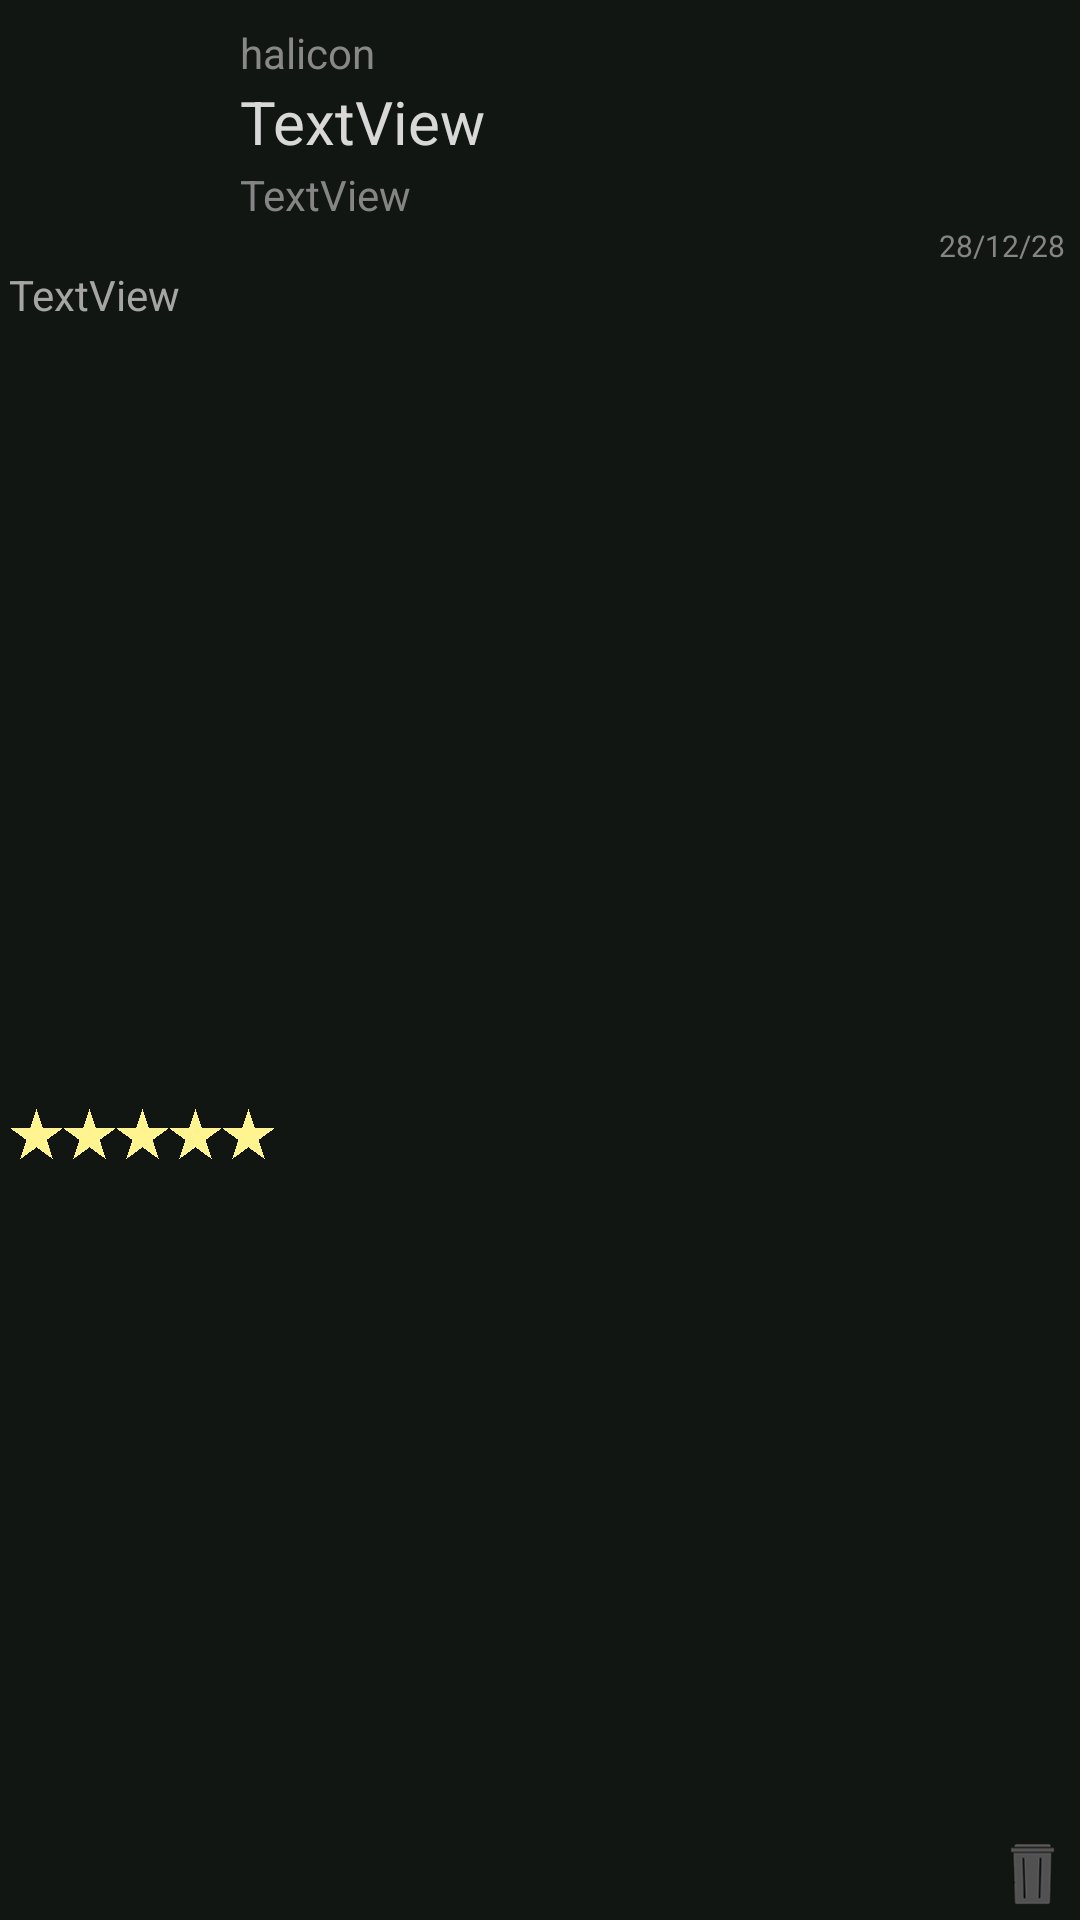

Android layout source for this screen:
<!-- AndroidManifest.xml: application theme Theme.Musyrd -->
<!-- res/layout/revitem.xml -->
<?xml version="1.0" encoding="utf-8"?>
<androidx.constraintlayout.widget.ConstraintLayout xmlns:android="http://schemas.android.com/apk/res/android"
    xmlns:app="http://schemas.android.com/apk/res-auto"
    xmlns:tools="http://schemas.android.com/tools"
    android:layout_width="354dp"
    android:layout_height="wrap_content"
    android:background="#121613"
    android:layoutDirection="locale">

    <ImageView
        android:id="@+id/delicon"
        android:layout_width="22dp"
        android:layout_height="21dp"
        android:layout_marginEnd="5dp"
        android:layout_marginBottom="5dp"
        app:layout_constraintBottom_toBottomOf="parent"
        app:layout_constraintEnd_toEndOf="parent"
        app:layout_constraintHorizontal_bias="1.0"
        app:layout_constraintStart_toEndOf="@+id/relitemStars"
        app:srcCompat="@drawable/delete" />

    <TextView
        android:id="@+id/relitemDate2"
        android:layout_width="wrap_content"
        android:layout_height="wrap_content"
        android:layout_marginEnd="5dp"
        android:layout_weight="1"
        android:text="28/12/28"
        android:textColor="#858585"
        android:textSize="10sp"
        app:layout_constraintBottom_toBottomOf="parent"
        app:layout_constraintEnd_toEndOf="parent"
        app:layout_constraintHorizontal_bias="1.0"
        app:layout_constraintStart_toEndOf="@+id/relitemArt"
        app:layout_constraintTop_toBottomOf="@+id/revArt"
        app:layout_constraintVertical_bias="0.0" />

    <TextView
        android:id="@+id/revArtist"
        android:layout_width="277dp"
        android:layout_height="wrap_content"
        android:layout_weight="1"
        android:text="TextView"
        android:textColor="#858585"
        android:textSize="14sp"
        app:layout_constraintBottom_toBottomOf="@+id/revArt"
        app:layout_constraintEnd_toEndOf="@+id/revUsr"
        app:layout_constraintHorizontal_bias="0.0"
        app:layout_constraintStart_toStartOf="@+id/revUsr"
        app:layout_constraintTop_toBottomOf="@+id/revTitle"
        app:layout_constraintVertical_bias="0.86" />

    <TextView
        android:id="@+id/revTitle"
        android:layout_width="277dp"
        android:layout_height="25dp"
        android:layout_weight="1"
        android:text="TextView"
        android:textColor="#D8D8D8"
        android:textSize="20sp"
        app:layout_constraintBottom_toBottomOf="parent"
        app:layout_constraintEnd_toEndOf="@+id/revUsr"
        app:layout_constraintHorizontal_bias="0.0"
        app:layout_constraintStart_toStartOf="@+id/revUsr"
        app:layout_constraintTop_toBottomOf="@+id/revUsr"
        app:layout_constraintVertical_bias="0.0" />

    <TextView
        android:id="@+id/relText"
        android:layout_width="wrap_content"
        android:layout_height="wrap_content"
        android:layout_weight="1"
        android:text="TextView"
        android:textColor="#A5A5A5"
        android:textSize="14sp"
        app:layout_constraintBottom_toBottomOf="parent"
        app:layout_constraintEnd_toEndOf="@+id/revArt"
        app:layout_constraintHorizontal_bias="0.0"
        app:layout_constraintStart_toStartOf="@+id/revArt"
        app:layout_constraintTop_toBottomOf="@+id/relitemDate2"
        app:layout_constraintVertical_bias="0.0" />

    <TextView
        android:id="@+id/revUsr"
        android:layout_width="277dp"
        android:layout_height="wrap_content"
        android:layout_marginStart="7dp"
        android:layout_weight="3"
        android:text="halicon"
        android:textColor="#888888"
        android:textSize="14sp"
        app:layout_constraintBottom_toBottomOf="parent"
        app:layout_constraintEnd_toEndOf="parent"
        app:layout_constraintStart_toEndOf="@+id/revArt"
        app:layout_constraintTop_toTopOf="@+id/revArt"
        app:layout_constraintVertical_bias="0.0" />

    <ImageView
        android:id="@+id/revArt"
        android:layout_width="67dp"
        android:layout_height="67dp"
        android:layout_marginTop="8dp"
        android:layout_weight="1"
        app:layout_constraintBottom_toBottomOf="parent"
        app:layout_constraintEnd_toStartOf="@+id/revUsr"
        app:layout_constraintHorizontal_bias="1.0"
        app:layout_constraintStart_toStartOf="parent"
        app:layout_constraintTop_toTopOf="parent"
        app:layout_constraintVertical_bias="0.0"
        tools:srcCompat="@tools:sample/avatars" />

    <ImageView
        android:id="@+id/relitemStars"
        android:layout_width="89dp"
        android:layout_height="36dp"
        android:layout_marginTop="8dp"
        app:layout_constraintBottom_toBottomOf="parent"
        app:layout_constraintEnd_toEndOf="@+id/revArtist"
        app:layout_constraintHorizontal_bias="0.0"
        app:layout_constraintStart_toStartOf="@+id/relText"
        app:layout_constraintTop_toBottomOf="@+id/relText"
        app:srcCompat="@drawable/fivestar" />

</androidx.constraintlayout.widget.ConstraintLayout>
<!-- resources referenced by this layout -->
<resources>
  <!-- drawable delete: png bitmap (drawable, 2538 bytes) -->
  <!-- drawable fivestar: png bitmap (drawable, 126876 bytes) -->
  <style name="Theme.Musyrd" parent="Theme.MaterialComponents.DayNight.DarkActionBar">
          
          <item name="colorPrimary">@color/purple_500</item>
          <item name="colorPrimaryVariant">@color/purple_700</item>
          <item name="colorOnPrimary">@color/white</item>
          
          <item name="colorSecondary">@color/teal_200</item>
          <item name="colorSecondaryVariant">@color/teal_700</item>
          <item name="colorOnSecondary">@color/black</item>
          
          <item name="android:statusBarColor"> @color/bar</item>
          
      </style>
  <color name="purple_500">#FF6200EE</color>
  <color name="purple_700">#FF3700B3</color>
  <color name="white">#FFFFFFFF</color>
  <color name="teal_200">#FF03DAC5</color>
  <color name="teal_700">#FF018786</color>
  <color name="black">#FF000000</color>
  <color name="bar">#232924</color>
</resources>
